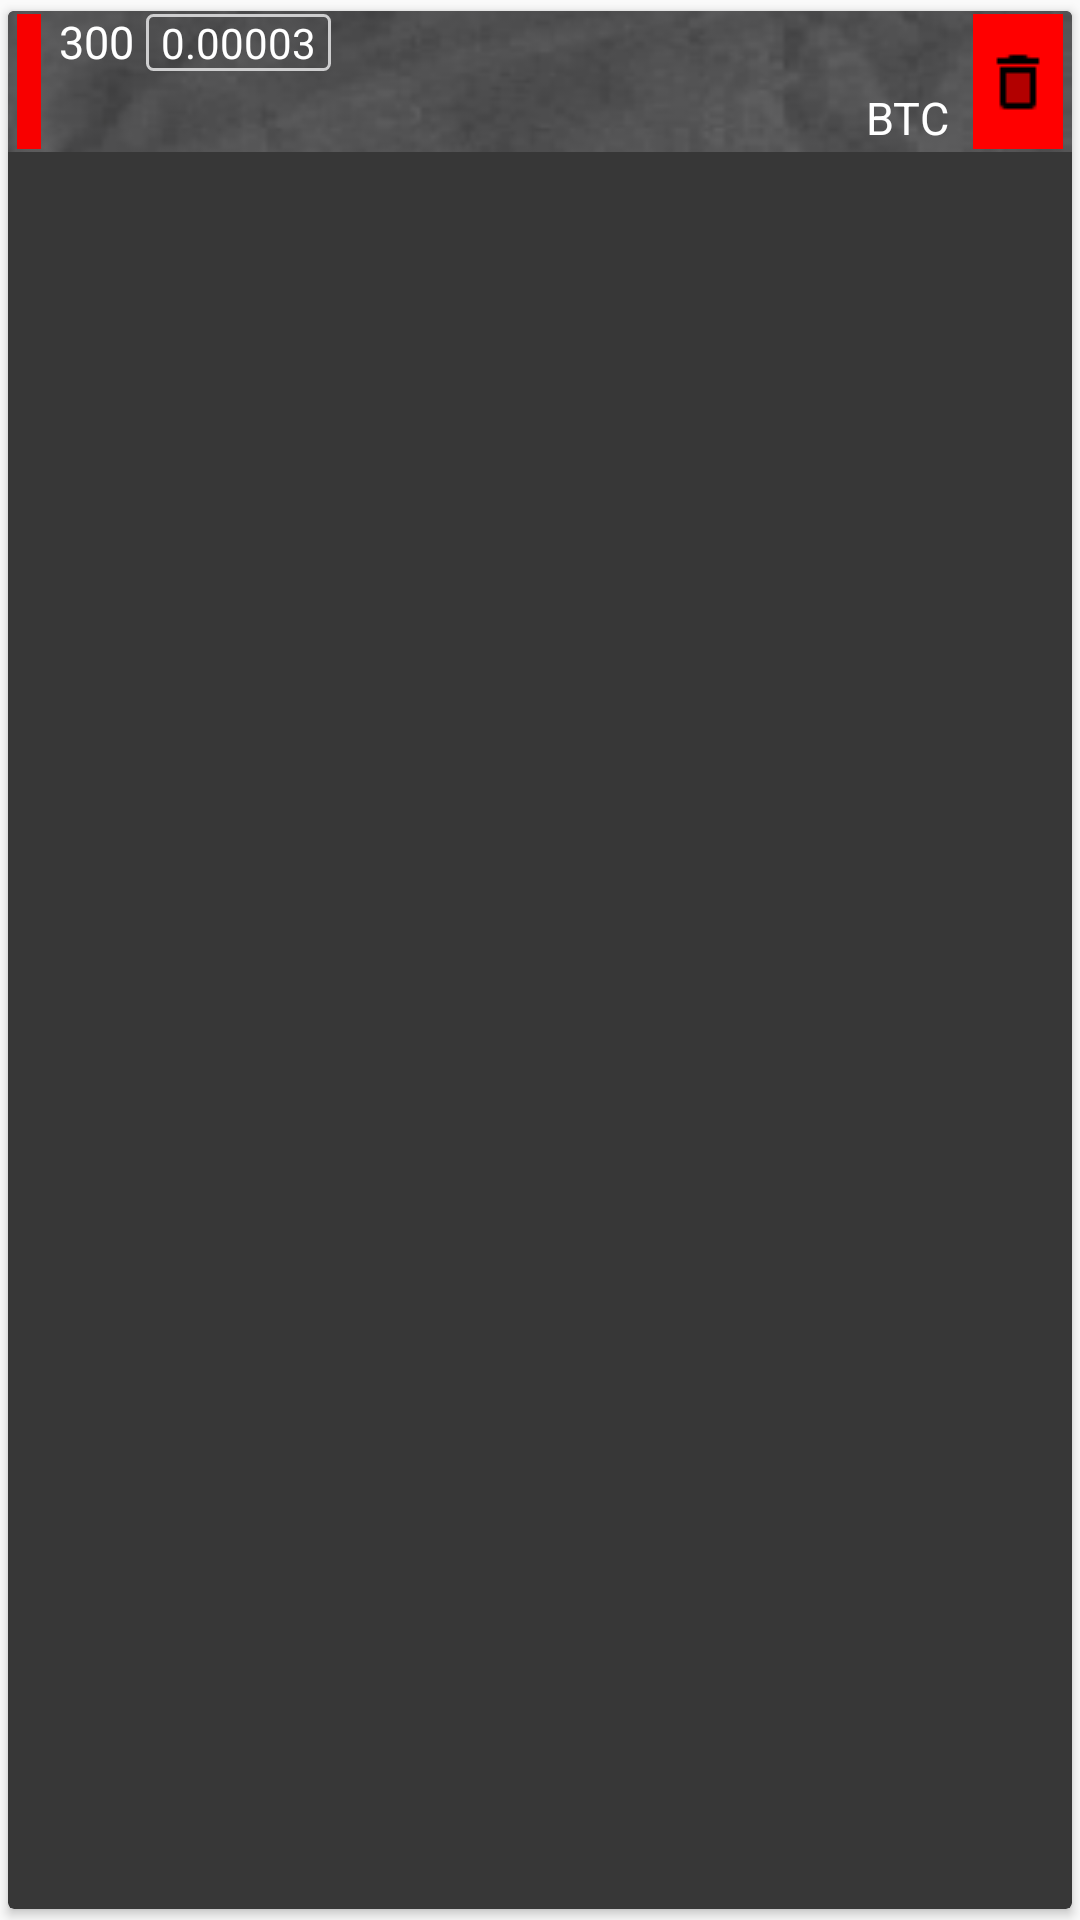

Android layout source for this screen:
<!-- AndroidManifest.xml: application theme Theme.AppCompat.Light.NoActionBar -->
<!-- res/layout/items_open_order_chart.xml -->
<?xml version="1.0" encoding="utf-8"?>

<androidx.cardview.widget.CardView xmlns:android="http://schemas.android.com/apk/res/android"
    xmlns:app="http://schemas.android.com/apk/res-auto"
    xmlns:tools="http://schemas.android.com/tools"
    android:id="@+id/open_order_item"
    android:layout_width="match_parent"
    android:layout_height="wrap_content"
    app:cardBackgroundColor="@color/GRAY_DARK"
    app:cardPreventCornerOverlap="true"
    app:cardUseCompatPadding="true">

    <RelativeLayout
        android:layout_width="wrap_content"
        android:layout_height="wrap_content"
        android:background="@drawable/background3">

        <ImageButton
            android:id="@+id/cancel_id"
            android:layout_width="30dp"
            android:layout_height="45dp"
            android:layout_alignParentEnd="true"
            android:layout_centerVertical="true"
            android:layout_marginStart="5dp"
            android:layout_marginTop="1dp"
            android:layout_marginEnd="3dp"
            android:layout_marginBottom="1dp"
            android:background="#FF0000"
            app:srcCompat="@drawable/delete2"
            tools:ignore="ContentDescription" />

        <TextView
            android:id="@+id/eq_amount"
            android:layout_width="wrap_content"
            android:layout_height="wrap_content"
            android:layout_alignParentEnd="false"
            android:layout_marginStart="3dp"
            android:layout_marginEnd="2dp"
            android:layout_toEndOf="@id/type_id"
            android:paddingStart="3dp"
            android:text="@string/_300"
            android:textAlignment="textEnd"
            android:textColor="#FFFFFF"
            android:textSize="15sp"
            tools:ignore="RtlSymmetry" />

        <TextView
            android:id="@+id/eq_price"
            android:layout_width="wrap_content"
            android:layout_height="wrap_content"
            android:layout_alignParentEnd="false"
            android:layout_marginStart="2dp"
            android:layout_marginTop="1dp"
            android:layout_marginEnd="10dp"
            android:layout_toEndOf="@id/eq_amount"
            android:background="@drawable/border"
            android:paddingLeft="5dp"
            android:paddingRight="5dp"
            android:text="@string/_0_00003"
            android:textColor="#FFFFFF" />

        <TextView
            android:id="@+id/eq_btc"
            android:layout_width="wrap_content"
            android:layout_height="wrap_content"
            android:layout_below="@id/eq_amount"
            android:layout_alignParentEnd="false"
            android:layout_toStartOf="@id/cancel_id"
            android:paddingLeft="3dp"
            android:paddingTop="5dp"
            android:paddingRight="3dp"
            android:text="@string/btc"
            android:textColor="#FFFFFF"
            android:textSize="15sp" />

        <TextView
            android:id="@+id/type_id"
            android:layout_width="8dp"
            android:layout_height="45dp"
            android:layout_centerVertical="true"
            android:layout_marginStart="3dp"
            android:background="#F80000" />

    </RelativeLayout>


</androidx.cardview.widget.CardView>
<!-- resources referenced by this layout -->
<resources>
  <color name="GRAY_DARK">#373737</color>
  <!-- drawable background3: png bitmap (drawable-v24, 6068 bytes) -->
  <!-- drawable border (drawable) -->
  <?xml version="1.0" encoding="utf-8"?>
  
  <shape xmlns:android="http://schemas.android.com/apk/res/android"
      android:shape="rectangle" >
  
      
      <solid android:color = "@android:color/transparent" />
  
      
      <stroke
          android:width="1dp"
          android:color="#CECECF" >
      </stroke>
  
      
      <corners
          android:radius="2dp"   >
      </corners>
  
  </shape>
  <!-- drawable delete2: png bitmap (drawable-v24, 129 bytes) -->
  <string name="_0_00003">0.00003</string>
  <string name="_300">300</string>
  <string name="btc">BTC</string>
</resources>
